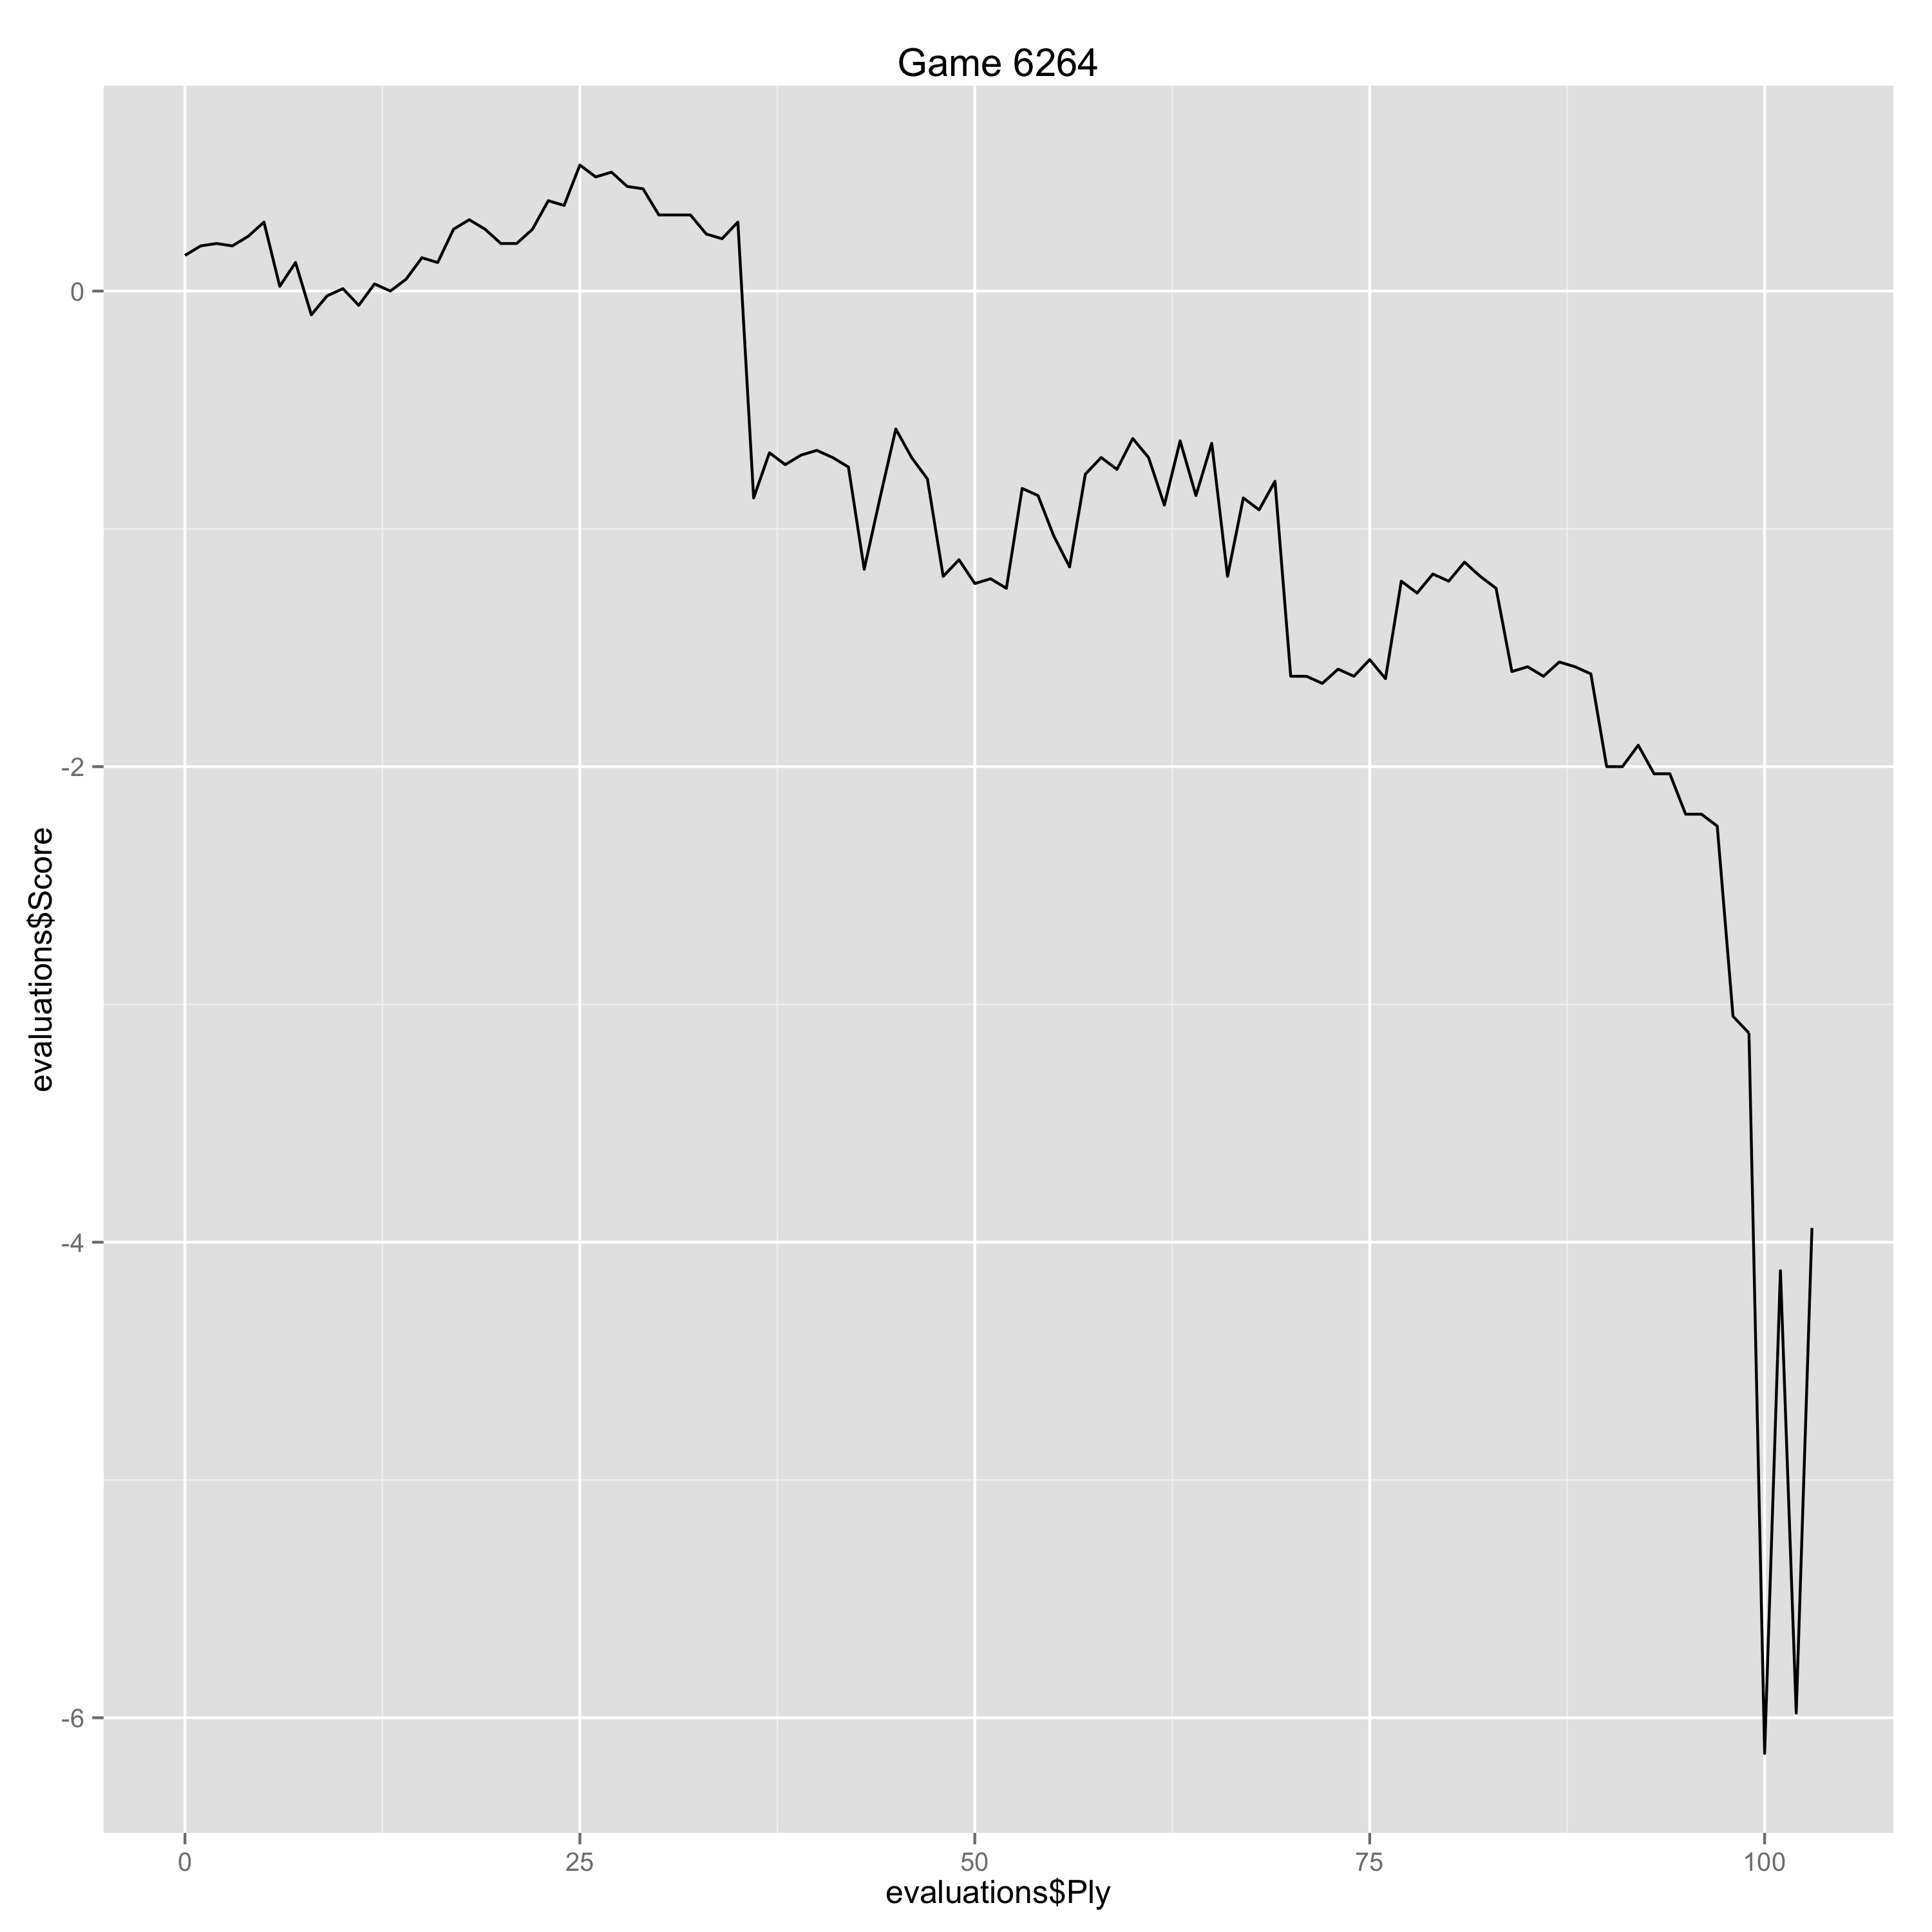

Values plotted in this chart, from the file beside it:
Ply, Move, White, Black, Score, Eval, Comment
0, [1], d4, , 0.15, 0.15, 
1, [1], , Nf6, 0.19, -0.04, 
2, [2], c4, , 0.2, 0.01, 
3, [2], , e6, 0.19, 0.01, 
4, [3], Nf3, , 0.23, 0.04, 
5, [3], , b6, 0.29, -0.06, 
6, [4], g3, , 0.02, -0.27, 
7, [4], , Bb4+, 0.12, -0.1, 
8, [5], Nbd2, , -0.1, -0.22, 
9, [5], , Bb7, -0.02, -0.08, 
10, [6], Bg2, , 0.01, 0.03, 
11, [6], , O-O, -0.06, 0.07, 
12, [7], O-O, , 0.03, 0.09, 
13, [7], , Be7, 0.0, 0.03, 
14, [8], b3, , 0.05, 0.05, 
15, [8], , c5, 0.14, -0.09, 
16, [9], Bb2, , 0.12, -0.02, 
17, [9], , Qc7, 0.26, -0.14, 
18, [10], Re1, , 0.3, 0.04, 
19, [10], , d6, 0.26, 0.04, 
20, [11], e4, , 0.2, -0.06, 
21, [11], , cxd4, 0.2, 0.0, 
22, [12], Nxd4, , 0.26, 0.06, 
23, [12], , Nbd7, 0.38, -0.12, 
24, [13], Rc1, , 0.36, -0.02, 
25, [13], , Rad8, 0.53, -0.17, 
26, [14], Qe2, , 0.48, -0.05, 
27, [14], , Rfe8, 0.5, -0.02, 
28, [15], b4, , 0.44, -0.06, 
29, [15], , Bf8, 0.43, 0.01, 
30, [16], N2b3, , 0.32, -0.11, 
31, [16], , Qb8, 0.32, 0.0, 
32, [17], a4, , 0.32, 0.0, 
33, [17], , Ba8, 0.24, 0.08, 
34, [18], a5, , 0.22, -0.02, 
35, [18], , d5, 0.29, -0.07, 
36, [19], c5, , -0.87, -1.16, Erreur
37, [19], , bxc5, -0.68, -0.19, 
38, [20], bxc5, , -0.73, -0.05, 
39, [20], , e5, -0.69, -0.04, 
40, [21], c6, , -0.67, 0.02, 
41, [21], , exd4, -0.7, 0.03, 
42, [22], cxd7, , -0.74, -0.04, 
43, [22], , Nxd7, -1.17, 0.43, 
44, [23], Nxd4, , -0.87, 0.3, 
45, [23], , dxe4, -0.58, -0.29, 
46, [24], Ba1, , -0.7, -0.12, 
47, [24], , Qb4, -0.79, 0.09, 
48, [25], Nb5, , -1.2, -0.41, 
49, [25], , e3, -1.13, -0.07, 
50, [26], fxe3, , -1.23, -0.1, 
51, [26], , Bxg2, -1.21, -0.02, 
52, [27], Kxg2, , -1.25, -0.04, 
53, [27], , Nc5, -0.83, -0.42, 
54, [28], Nd4, , -0.86, -0.03, 
55, [28], , Rc8, -1.03, 0.17, 
56, [29], a6, , -1.16, -0.13, 
57, [29], , Qa4, -0.77, -0.39, 
58, [30], Rc2, , -0.7, 0.07, 
59, [30], , Ne4, -0.75, 0.05, 
... 44 more rows
